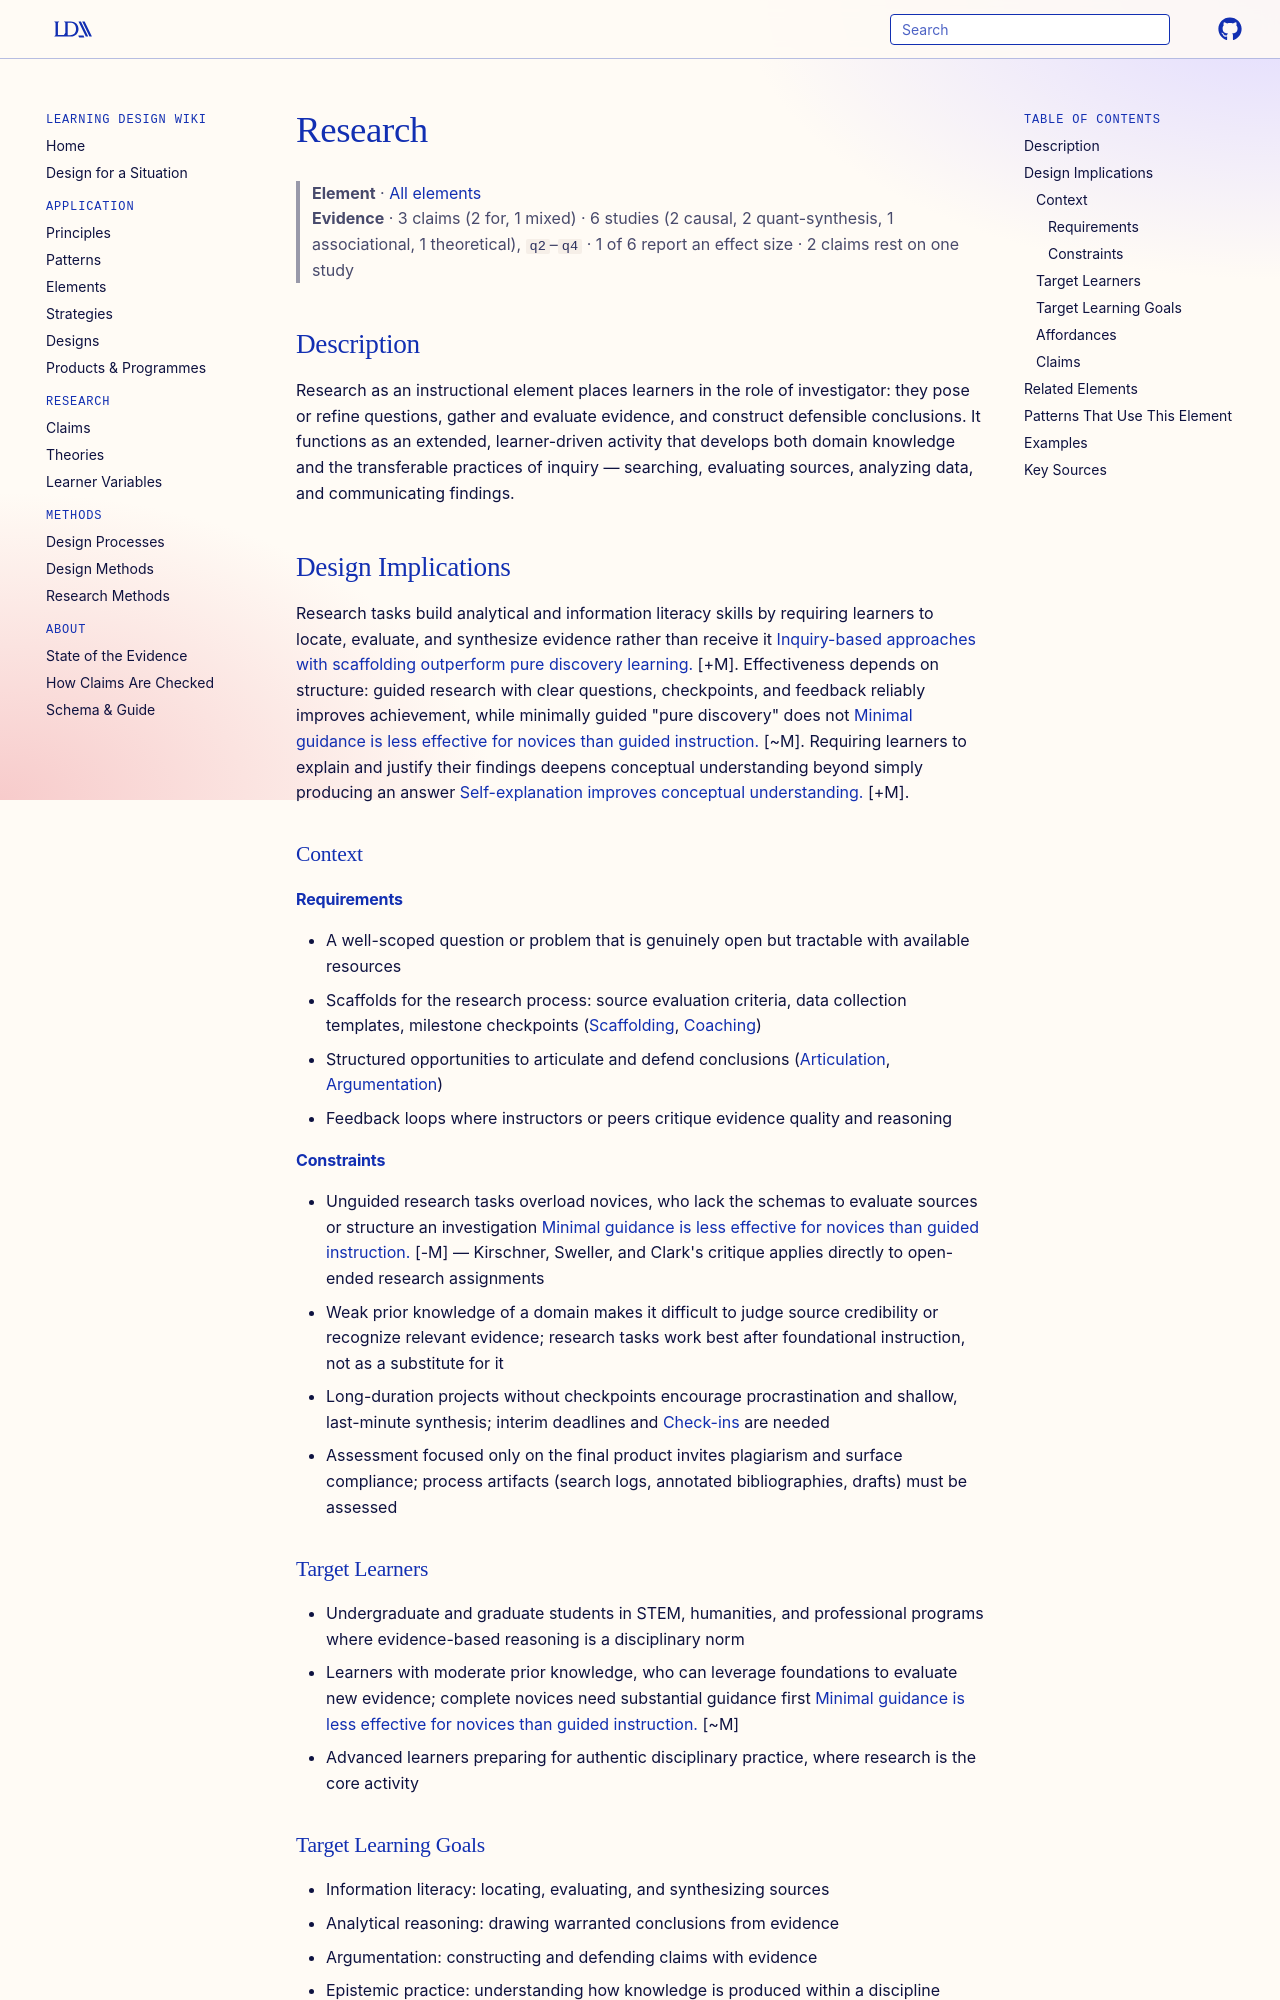

repository: Learning-Design-Alliance/learning-wiki · page: elements/research/index.html · generator: mkdocs

---
type: element
id: research
title: Research
description: Learners conduct investigations to explore topics, gather evidence, and develop conclusions.
canonical: true
status: review
generated:
  by: "claude/unspecified"
  at: 2026-08-29
---

# Research

> **Element** · [All elements](index.md)
> **Evidence** · 3 claims (2 for, 1 mixed) · 6 studies (2 causal, 2 quant-synthesis, 1 associational, 1 theoretical), `q2`–`q4` · 1 of 6 report an effect size · 2 claims rest on one study

## Description
Research as an instructional element places learners in the role of investigator: they pose or refine questions, gather and evaluate evidence, and construct defensible conclusions. It functions as an extended, learner-driven activity that develops both domain knowledge and the transferable practices of inquiry — searching, evaluating sources, analyzing data, and communicating findings.

## Design Implications

Research tasks build analytical and information literacy skills by requiring learners to locate, evaluate, and synthesize evidence rather than receive it [Inquiry-based approaches with scaffolding outperform pure discovery learning.](../claims/whole-task-performance-improves-transfer.md) [+M]. Effectiveness depends on structure: guided research with clear questions, checkpoints, and feedback reliably improves achievement, while minimally guided "pure discovery" does not [Minimal guidance is less effective for novices than guided instruction.](../claims/worked-examples-reduce-novice-search.md) [~M]. Requiring learners to explain and justify their findings deepens conceptual understanding beyond simply producing an answer [Self-explanation improves conceptual understanding.](../claims/self-explanation-improves-conceptual-understanding.md) [+M].

### Context
#### Requirements
- A well-scoped question or problem that is genuinely open but tractable with available resources
- Scaffolds for the research process: source evaluation criteria, data collection templates, milestone checkpoints ([Scaffolding](scaffolding.md), [Coaching](coaching.md))
- Structured opportunities to articulate and defend conclusions ([Articulation](articulation.md), [Argumentation](argumentation.md))
- Feedback loops where instructors or peers critique evidence quality and reasoning

#### Constraints
- Unguided research tasks overload novices, who lack the schemas to evaluate sources or structure an investigation [Minimal guidance is less effective for novices than guided instruction.](../claims/worked-examples-reduce-novice-search.md) [-M] — Kirschner, Sweller, and Clark's critique applies directly to open-ended research assignments
- Weak prior knowledge of a domain makes it difficult to judge source credibility or recognize relevant evidence; research tasks work best after foundational instruction, not as a substitute for it
- Long-duration projects without checkpoints encourage procrastination and shallow, last-minute synthesis; interim deadlines and [Check-ins](../principles/check-ins.md) are needed
- Assessment focused only on the final product invites plagiarism and surface compliance; process artifacts (search logs, annotated bibliographies, drafts) must be assessed

### Target Learners
- Undergraduate and graduate students in STEM, humanities, and professional programs where evidence-based reasoning is a disciplinary norm
- Learners with moderate prior knowledge, who can leverage foundations to evaluate new evidence; complete novices need substantial guidance first [Minimal guidance is less effective for novices than guided instruction.](../claims/worked-examples-reduce-novice-search.md) [~M]
- Advanced learners preparing for authentic disciplinary practice, where research is the core activity

### Target Learning Goals
- Information literacy: locating, evaluating, and synthesizing sources
- Analytical reasoning: drawing warranted conclusions from evidence
- Argumentation: constructing and defending claims with evidence
- Epistemic practice: understanding how knowledge is produced within a discipline
